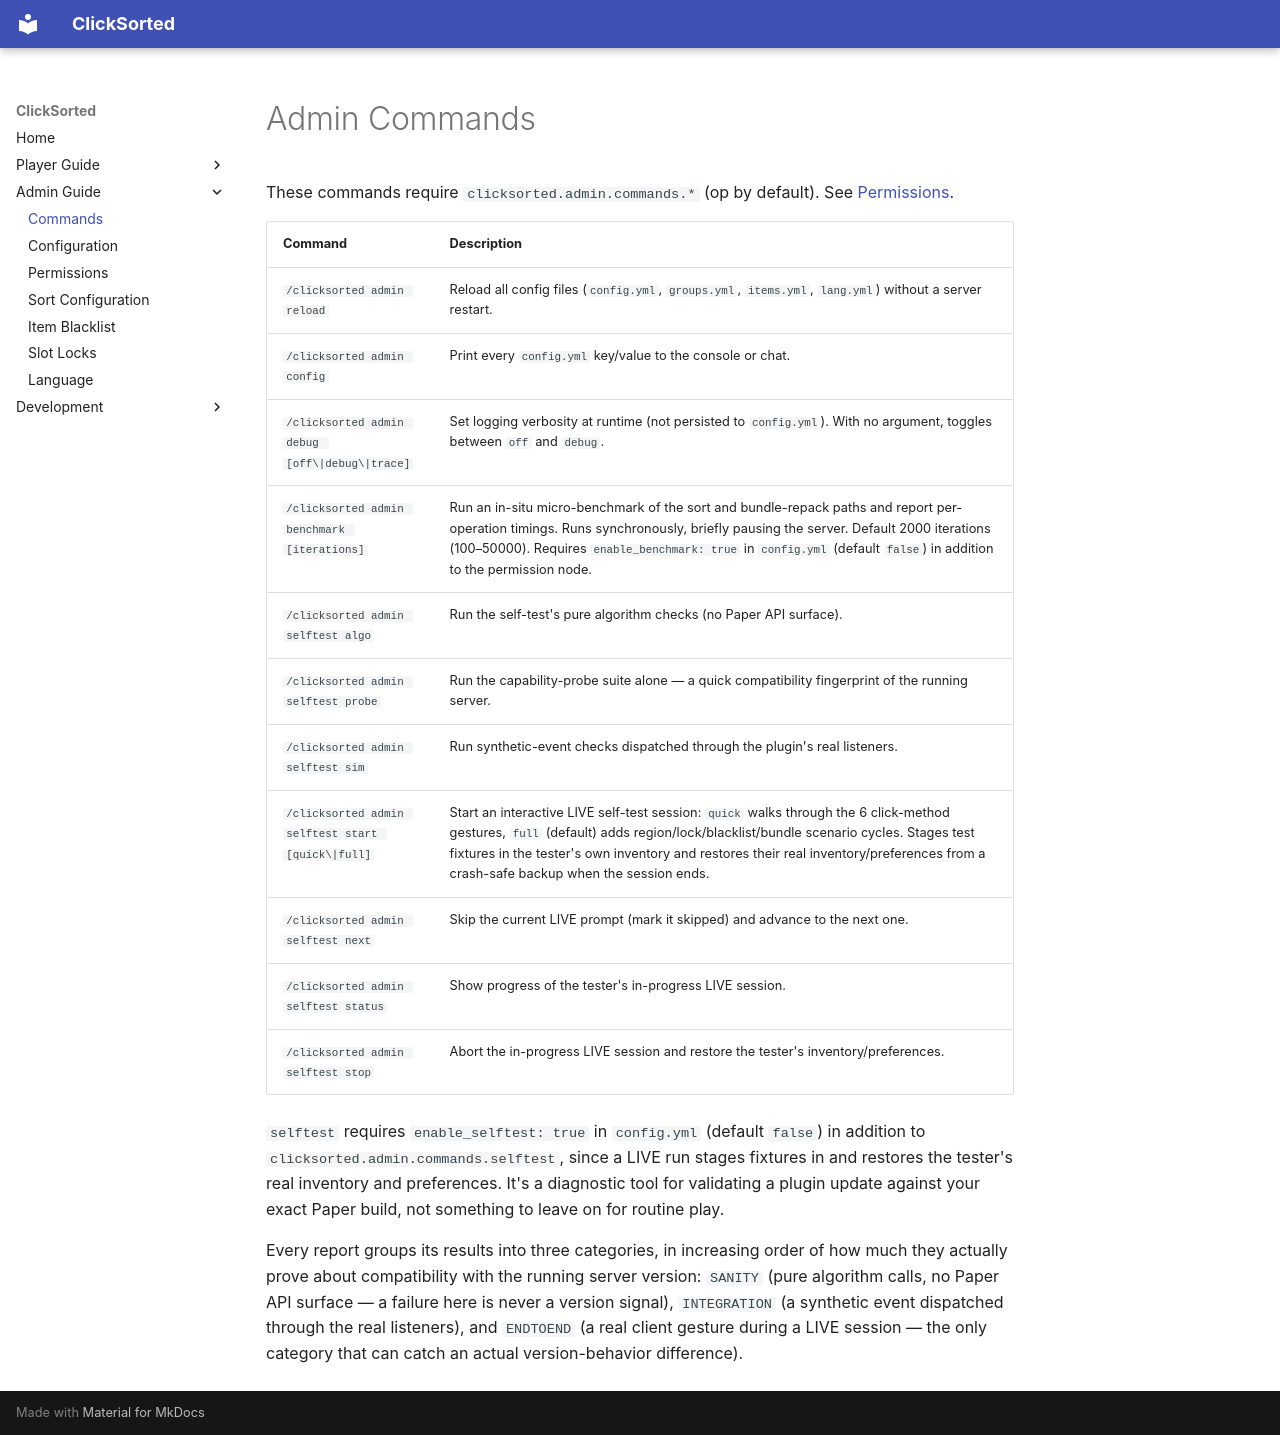

repository: kccricket/ClickSorted · page: admin/commands/index.html · generator: mkdocs

# Admin Commands

These commands require `clicksorted.admin.commands.*` (op by default). See [Permissions](permissions.md).

| Command | Description |
|---|---|
| `/clicksorted admin reload` | Reload all config files (`config.yml`, `groups.yml`, `items.yml`, `lang.yml`) without a server restart. |
| `/clicksorted admin config` | Print every `config.yml` key/value to the console or chat. |
| `/clicksorted admin debug [off\|debug\|trace]` | Set logging verbosity at runtime (not persisted to `config.yml`). With no argument, toggles between `off` and `debug`. |
| `/clicksorted admin benchmark [iterations]` | Run an in-situ micro-benchmark of the sort and bundle-repack paths and report per-operation timings. Runs synchronously, briefly pausing the server. Default 2000 iterations (100–50000). Requires `enable_benchmark: true` in `config.yml` (default `false`) in addition to the permission node. |
| `/clicksorted admin selftest algo` | Run the self-test's pure algorithm checks (no Paper API surface). |
| `/clicksorted admin selftest probe` | Run the capability-probe suite alone — a quick compatibility fingerprint of the running server. |
| `/clicksorted admin selftest sim` | Run synthetic-event checks dispatched through the plugin's real listeners. |
| `/clicksorted admin selftest start [quick\|full]` | Start an interactive LIVE self-test session: `quick` walks through the 6 click-method gestures, `full` (default) adds region/lock/blacklist/bundle scenario cycles. Stages test fixtures in the tester's own inventory and restores their real inventory/preferences from a crash-safe backup when the session ends. |
| `/clicksorted admin selftest next` | Skip the current LIVE prompt (mark it skipped) and advance to the next one. |
| `/clicksorted admin selftest status` | Show progress of the tester's in-progress LIVE session. |
| `/clicksorted admin selftest stop` | Abort the in-progress LIVE session and restore the tester's inventory/preferences. |

`selftest` requires `enable_selftest: true` in `config.yml` (default `false`) in addition to `clicksorted.admin.commands.selftest`, since a LIVE run stages fixtures in and restores the tester's real inventory and preferences. It's a diagnostic tool for validating a plugin update against your exact Paper build, not something to leave on for routine play.

Every report groups its results into three categories, in increasing order of how much they actually prove about compatibility with the running server version: `SANITY` (pure algorithm calls, no Paper API surface — a failure here is never a version signal), `INTEGRATION` (a synthetic event dispatched through the real listeners), and `ENDTOEND` (a real client gesture during a LIVE session — the only category that can catch an actual version-behavior difference).
